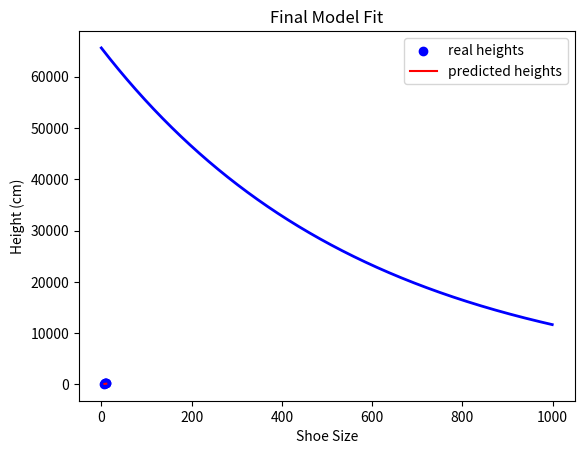

Source code (Python):
# from intuition.py, we manually updated the w and b component.
# In this program we try to update w and b automatically using an optimization algorithm gradient descent


# GRADIENT DESCENT INTUITION
import numpy as np
import matplotlib.pyplot as plt

# Data: shoe sizes and heights
shoe_sizes = np.array([7, 8, 9, 10, 11])  # feature (x)
heights = np.array([160, 165, 170, 175, 180])  # target (y)
m = len(heights)  # Number of  training set

# setting w and b to initial values or initialize w (slope) and b (intercept) randomly
w = np.random.rand()
b = np.random.rand()

# Learning rate (step size)
alpha = 0.000002130
number_of_iterations = 1000  # Number of iterations

# store cost history for plotting
cost_history = []

# gradient descent algorithm
for each in range(number_of_iterations):
    # compute prediction for each value of w, b for y_hat
    y_hat = w * shoe_sizes + b

    # compute error
    errors = np.sum(y_hat - heights)

    # this block of code computes the mean squared error
    squared_error  = (errors ** 2) # for squared error
    cost_function =  (1 / (2 * m)) * (squared_error) # final cost function calculation
    cost_history.append(cost_function)

    # the next block of code updates the w and b parameters automatically
    # the algorithm;
    # for w;
    # 1. take the initial value of  w
    # 2. compute their derivative, how ? just multipy  1/m by the sum of the errors
    # 3. now multiply the derivative by alpha
    # 4. subtract the total from the w
    # 5. total is the new value  of w

    derivative_of_w = (1 / m) * np.sum(errors * shoe_sizes)
    derivative_of_b = (1 / m) * np.sum(errors)

    # updating the  parameters of w and b
    w -= alpha * derivative_of_w
    b -= alpha * derivative_of_b

    # print cost every 100 iterations
    if each % 100 == 0:
        print( f"Iteration {each}: Cost = {cost_function}, w = {w:.4f}, b = {b:.4f}" )


# Final values of w and b after training
print("\nFinal w:", w)
print("Final b:", b)

# Plot cost function convergence
plt.plot(range(number_of_iterations), cost_history, '-b', linewidth=2)
plt.xlabel("Number of Iterations")
plt.ylabel("Cost")
plt.title("Gradient Descent Convergence")
plt.show()

# Final predictions
y_hat = w * shoe_sizes + b

# Plot predictions vs actual values
plt.scatter(shoe_sizes, heights, color="blue", label="real heights")
plt.plot(shoe_sizes, y_hat, color="red", label="predicted heights")
plt.xlabel("Shoe Size")
plt.ylabel("Height (cm)")
plt.legend()
plt.title("Final Model Fit")
plt.show()

def predict_height(shoe_size, w, b):
    return w * shoe_size + b

# Example usage
shoe_size = 12
predicted_height = predict_height(shoe_size, w, b)
print(f"The predicted height for a shoe size of {shoe_size} is {predicted_height:.2f} cm")
